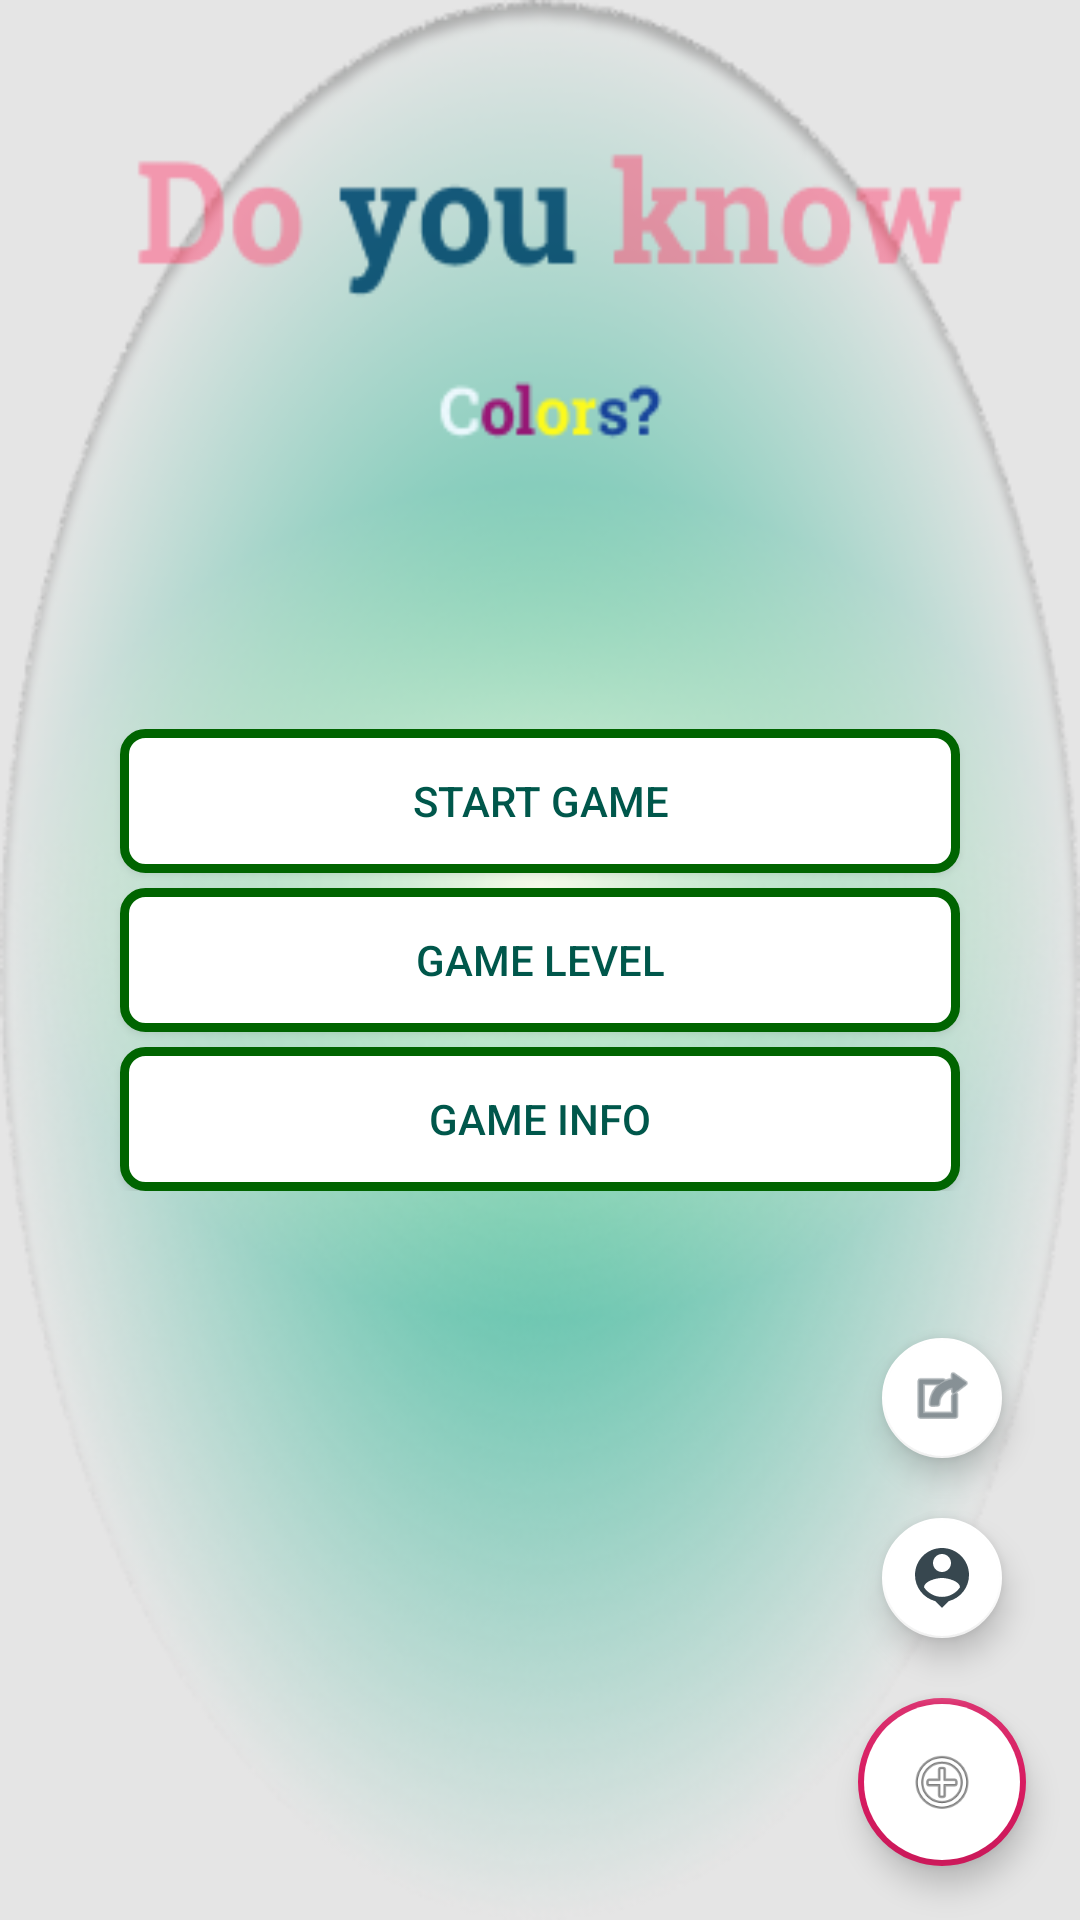

Layout XML and referenced resources for this Android screen:
<!-- AndroidManifest.xml: application theme AppTheme -->
<!-- res/layout/activity_main.xml -->
<?xml version="1.0" encoding="utf-8"?>
<RelativeLayout xmlns:android="http://schemas.android.com/apk/res/android"
    xmlns:app="http://schemas.android.com/apk/res-auto"
    xmlns:tools="http://schemas.android.com/tools"
    android:layout_width="match_parent"
    android:layout_height="match_parent"
    android:background="@drawable/color_game_bgbg"
    tools:context=".MainActivity">

    <LinearLayout
        android:layout_width="match_parent"
        android:layout_height="wrap_content"
        android:orientation="vertical"
        android:padding="20dp"
        android:layout_centerInParent="true">

        <Button
            android:id="@+id/btnStartGame"
            android:layout_width="match_parent"
            android:layout_height="wrap_content"
            android:text="Start Game"
            android:background="@drawable/all_side_rounded_bg"
            android:textColor="@color/colorPrimaryDark"
            android:layout_gravity="center"
            android:layout_marginLeft="20dp"
            android:layout_marginRight="20dp"
            android:padding="10dp" />

        <Button
            android:id="@+id/btnGameLevel"
            android:layout_width="match_parent"
            android:layout_height="wrap_content"
            android:text="Game Level"
            android:background="@drawable/all_side_rounded_bg"
            android:layout_gravity="center"
            android:layout_marginLeft="20dp"
            android:layout_marginRight="20dp"
            android:layout_marginTop="5dp"
            android:textColor="@color/colorPrimaryDark"
            android:padding="10dp"   />

        <Button
            android:id="@+id/btnGameInfo"
            android:layout_width="match_parent"
            android:layout_height="wrap_content"
            android:text="Game Info"
            android:background="@drawable/all_side_rounded_bg"
            android:layout_gravity="center"
            android:layout_marginLeft="20dp"
            android:layout_marginRight="20dp"
            android:layout_marginTop="5dp"
            android:textColor="@color/colorPrimaryDark"
            android:padding="10dp"   />
    </LinearLayout>

    <LinearLayout
        android:visibility="gone"
        android:layout_width="match_parent"
        android:layout_height="match_parent"
        android:background="@drawable/other_page_bg"
        android:orientation="vertical"
        android:fadingEdge="vertical"
        android:fadingEdgeLength="5dp"
        android:gravity="center"
        android:layout_marginLeft="20dp"
        android:layout_marginRight="20dp"
        android:id="@+id/profile_layout">

        <TextView
            android:id="@+id/txt_game_share_app"
            android:layout_width="wrap_content"
            android:layout_height="wrap_content"
            android:layout_gravity="right"
            android:gravity="center"
            android:padding="10dp"
            android:elevation="20dp"
            android:drawableLeft="@android:drawable/ic_menu_share"
            android:src="@android:drawable/ic_menu_share"
            android:text="Share this App"
            android:textColor="@color/colorAccent"
            android:textStyle="bold" />

    <androidx.cardview.widget.CardView
        android:layout_width="150dp"
        android:layout_height="150dp"
        android:layout_gravity="center"
        android:layout_marginBottom="20dp"
        app:cardBackgroundColor="@color/green"
        app:cardCornerRadius="250dp">

        <androidx.cardview.widget.CardView
            android:layout_width="142dp"
            android:layout_height="142dp"
            android:layout_gravity="center"
            app:cardCornerRadius="250dp">

            <ImageView
                android:id="@+id/app_user_profile_picture"
                android:layout_width="142dp"
                android:layout_height="142dp"
                android:scaleType="centerCrop"
                android:src="@drawable/ic_baseline_person_pin_24" />

        </androidx.cardview.widget.CardView>
    </androidx.cardview.widget.CardView>

        <androidx.cardview.widget.CardView
            android:id="@+id/app_user_username_display"
            android:layout_width="match_parent"
            android:layout_height="wrap_content"
            android:layout_margin="5dp"
            android:clickable="true"
            app:cardElevation="5dp"
            android:focusable="true"
            android:foreground="?android:attr/selectableItemBackground">

            <LinearLayout
                android:layout_width="match_parent"
                android:layout_height="match_parent"
                android:background="@drawable/all_side_rounded_bg"
                android:orientation="vertical">

                <TextView
                    android:id="@+id/app_user_username"
                    android:layout_width="match_parent"
                    android:layout_height="wrap_content"
                    android:layout_gravity="center"
                    android:gravity="center"
                    android:padding="10dp"
                    android:textColor="@color/green"
                    android:text="Guest User"
                    android:textAppearance="@android:style/TextAppearance.Large" />

            </LinearLayout>
        </androidx.cardview.widget.CardView>

        <LinearLayout
            android:layout_width="match_parent"
            android:layout_height="wrap_content"
            android:layout_marginTop="10dp"
            android:elevation="10dp"
            android:background="@drawable/all_side_rounded_no_bg"
            android:orientation="vertical">

            <TextView
                android:id="@+id/app_user_highscore"
                android:layout_width="match_parent"
                android:layout_height="wrap_content"
                android:layout_gravity="center"
                android:gravity="center"
                android:padding="10dp"
                android:textColor="@color/grey_80"
                android:textStyle="bold"
                android:drawableLeft="@android:drawable/ic_menu_upload"
                android:drawablePadding="2dp"
                android:text="No highscore recorded"
                android:textAppearance="@android:style/TextAppearance.Small" />

            <TextView
                android:id="@+id/app_user_game_level"
                android:layout_width="match_parent"
                android:layout_height="wrap_content"
                android:layout_gravity="center"
                android:gravity="center"
                android:padding="10dp"
                android:textColor="@color/grey_80"
                android:textStyle="bold"
                android:text="Game Level : SIMPLE"
                android:textAppearance="@android:style/TextAppearance.Small" />

            <Button
                android:id="@+id/btn_leaderboard"
                android:layout_width="wrap_content"
                android:layout_height="wrap_content"
                android:text="View Leader Board"
                android:background="@drawable/all_side_rounded_bg"
                android:layout_gravity="center"
                android:gravity="center"
                android:layout_marginLeft="20dp"
                android:layout_marginRight="20dp"
                android:layout_marginBottom="10dp"
                android:textColor="@color/colorPrimaryDark"
                android:padding="10dp"   />

        </LinearLayout>
    </LinearLayout>

    <LinearLayout
        android:layout_width="wrap_content"
        android:layout_height="wrap_content"
        android:orientation="vertical"
        android:gravity="center_horizontal"
        android:layout_alignParentBottom="true"
        android:layout_alignParentRight="true">

        <com.google.android.material.floatingactionbutton.FloatingActionButton
            android:id="@+id/fab_login_user"
            android:layout_width="wrap_content"
            android:layout_height="wrap_content"
            android:layout_margin="10dp"
            android:src="@android:drawable/ic_menu_set_as"
            android:tint="@color/grey_80"
            app:backgroundTint="@color/white"
            app:fabSize="mini"
            app:rippleColor="@color/colorAccent" />

        <com.google.android.material.floatingactionbutton.FloatingActionButton
            android:id="@+id/fab_show_profile"
            android:layout_width="wrap_content"
            android:layout_height="wrap_content"
            android:layout_centerInParent="true"
            android:layout_margin="10dp"
            android:src="@drawable/ic_baseline_person_pin_24"
            android:tint="@color/grey_80"
            app:backgroundTint="@color/white"
            app:fabSize="mini"
            app:rippleColor="@color/colorAccent" />


        <com.google.android.material.floatingactionbutton.FloatingActionButton
            android:id="@+id/fab_profile"
            android:layout_width="wrap_content"
            android:layout_height="wrap_content"
            android:layout_marginLeft="18dp"
            android:layout_marginTop="10dp"
            android:layout_marginRight="18dp"
            android:layout_marginBottom="18dp"
            app:rippleColor="@color/colorAccent"
            android:backgroundTint="@color/white"
            android:src="@android:drawable/ic_menu_add"
            app:borderWidth="2dp"
            app:elevation="6dp"
            app:fabSize="normal" />

    </LinearLayout>


</RelativeLayout>
<!-- resources referenced by this layout -->
<resources>
  <color name="colorAccent">#D81B60</color>
  <color name="colorPrimaryDark">#00574B</color>
  <color name="green">#006400</color>
  <color name="grey_80">#37474F</color>
  <color name="white">#ffffff</color>
  <!-- drawable all_side_rounded_bg (drawable) -->
  <?xml version="1.0" encoding="UTF-8"?>
  <shape xmlns:android="http://schemas.android.com/apk/res/android">
      <solid android:color="@color/white" />
  
      <stroke android:width="3dp"
          android:color="@color/green" />
  
      <padding android:left="1dp"
          android:top="2dp"
          android:right="2dp"
          android:bottom="1dp" />
  
      <corners android:bottomRightRadius="7dp"
          android:bottomLeftRadius="7dp"
          android:topLeftRadius="7dp"
          android:topRightRadius="7dp" />
  </shape>
  <!-- drawable all_side_rounded_no_bg (drawable) -->
  <?xml version="1.0" encoding="UTF-8"?>
  <shape xmlns:android="http://schemas.android.com/apk/res/android">
  
  
      <stroke android:width="3dp"
          android:color="@color/green" />
  
      <padding android:left="1dp"
          android:top="2dp"
          android:right="2dp"
          android:bottom="1dp" />
  
      <corners android:bottomRightRadius="7dp"
          android:bottomLeftRadius="7dp"
          android:topLeftRadius="7dp"
          android:topRightRadius="7dp" />
  </shape>
  <!-- drawable color_game_bgbg: png bitmap (drawable, 130281 bytes) -->
  <!-- drawable ic_baseline_person_pin_24 (drawable) -->
  <vector android:height="56dp" android:tint="#273621"
      android:viewportHeight="24" android:viewportWidth="24"
      android:width="56dp" xmlns:android="http://schemas.android.com/apk/res/android">
      <path android:fillColor="@android:color/white" android:pathData="M12,2c-4.97,0 -9,4.03 -9,9 0,4.17 2.84,7.67 6.69,8.69L12,22l2.31,-2.31C18.16,18.67 21,15.17 21,11c0,-4.97 -4.03,-9 -9,-9zM12,4c1.66,0 3,1.34 3,3s-1.34,3 -3,3 -3,-1.34 -3,-3 1.34,-3 3,-3zM12,18.3c-2.5,0 -4.71,-1.28 -6,-3.22 0.03,-1.99 4,-3.08 6,-3.08 1.99,0 5.97,1.09 6,3.08 -1.29,1.94 -3.5,3.22 -6,3.22z"/>
  </vector>
  <!-- drawable other_page_bg: png bitmap (drawable, 139333 bytes) -->
  <style name="AppTheme" parent="Theme.AppCompat.Light.DarkActionBar">
          
          <item name="colorPrimary">@color/colorPrimary</item>
          <item name="colorPrimaryDark">@color/colorPrimaryDark</item>
          <item name="colorAccent">@color/colorAccent</item>
      </style>
  <color name="colorPrimary">#008577</color>
</resources>
